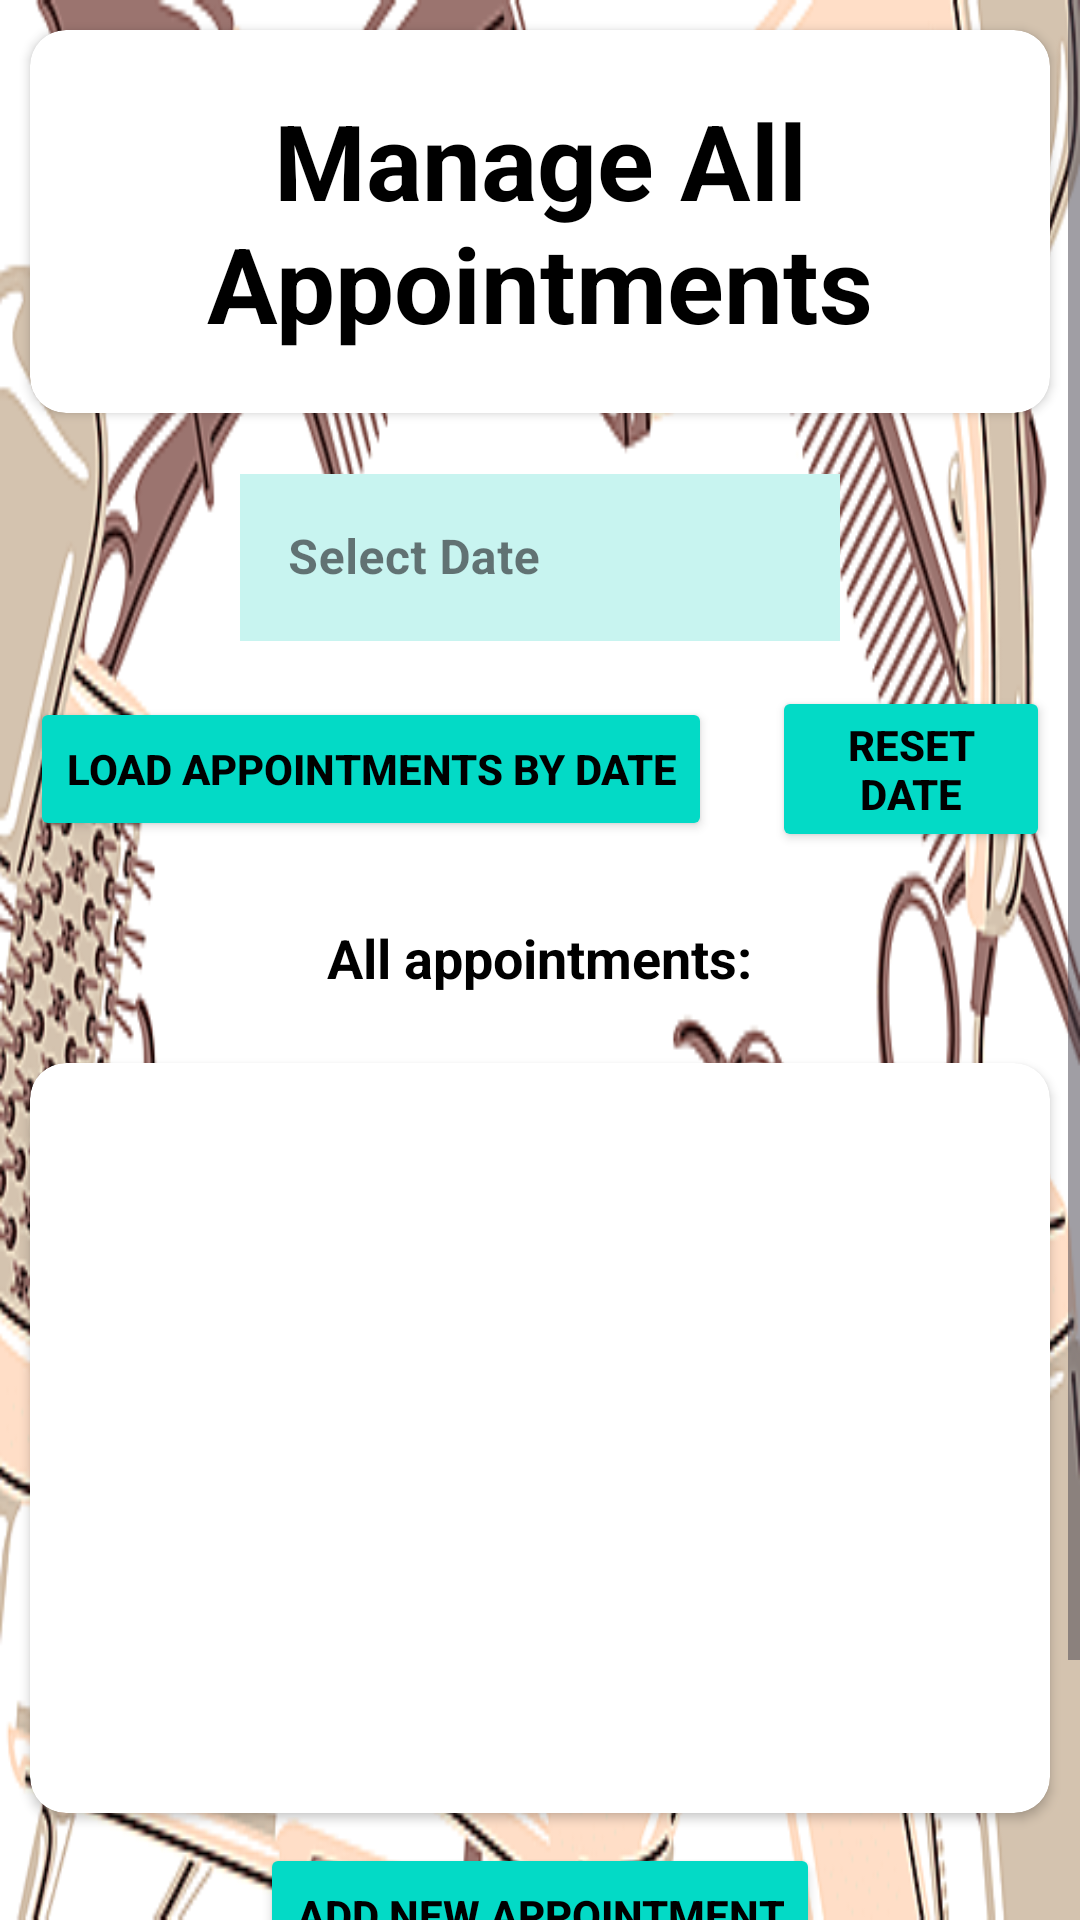

Produce the Android XML layout that renders to this screen, including the resource entries it uses.
<!-- AndroidManifest.xml: application theme Theme.SmartQueue -->
<!-- res/layout/fragment_4.xml -->
<ScrollView
    xmlns:android="http://schemas.android.com/apk/res/android"
    xmlns:app="http://schemas.android.com/apk/res-auto"
    xmlns:tools="http://schemas.android.com/tools"
    android:layout_width="match_parent"
    android:layout_height="match_parent"
    android:background="@drawable/barberframe">

    <LinearLayout
        android:layout_width="match_parent"
        android:layout_height="match_parent"
        android:orientation="vertical"
        tools:context=".Fragments.Fragment4">

        <androidx.cardview.widget.CardView
            android:layout_width="wrap_content"
            android:layout_height="wrap_content"
            android:layout_margin="10dp"
            android:layout_gravity="center"
            android:elevation="8dp"
            app:cardCornerRadius="12dp"
            app:cardBackgroundColor="@android:color/white">
        <TextView
            android:id="@+id/adminTitleText"
            android:layout_width="wrap_content"
            android:layout_height="wrap_content"
            android:layout_margin="20dp"
            android:gravity="center"
            android:text="Manage All Appointments"
            android:textColor="@color/black"
            android:textSize="35dp"
            android:textStyle="bold" />
        </androidx.cardview.widget.CardView>

        


        <com.google.android.material.textfield.TextInputLayout
            style="@style/Widget.MaterialComponents.TextInputLayout.OutlinedBox"
            android:layout_width="match_parent"
            android:layout_height="wrap_content"
            android:layout_gravity="center"
            android:hint="Select Date"
            android:padding="5dp"
            app:boxStrokeColor="@color/black"
            app:hintTextColor="@color/black"
            app:startIconDrawable="@drawable/baseline_calendar_today_24"
            app:startIconTint="@color/black">

            <com.google.android.material.textfield.TextInputEditText
                android:id="@+id/adminDatePicker"
                android:layout_width="200dp"
                android:layout_height="wrap_content"
                android:background="#C8F4F0"
                android:layout_gravity="center"
                android:clickable="true"
                android:focusable="false"
                android:textColor="@color/black"
                android:textStyle="bold" />
        </com.google.android.material.textfield.TextInputLayout>

        <LinearLayout
            android:layout_width="match_parent"
            android:layout_height="wrap_content"
            android:orientation="horizontal"
            android:gravity="center">

            <Button
                android:id="@+id/loadAppointmentsButton"
                android:layout_width="wrap_content"
                android:layout_height="wrap_content"
                android:layout_gravity="center"
                android:layout_marginBottom="10dp"
                android:backgroundTint="@color/design_default_color_secondary"
                android:text="Load Appointments By Date"
                android:textColor="@color/black"
                android:layout_margin="10dp"
                android:textStyle="bold" />

            <Button
                android:id="@+id/resetDateButton"
                android:layout_width="wrap_content"
                android:layout_height="wrap_content"
                android:text="Reset Date"
                android:layout_gravity="center"
                android:layout_marginBottom="10dp"
                android:backgroundTint="@color/design_default_color_secondary"
                android:textColor="@color/black"
                android:layout_margin="10dp"
                android:textStyle="bold" />
        </LinearLayout>

        <TextView
            android:id="@+id/adminAppointmentDetailsTitle"
            android:layout_width="wrap_content"
            android:layout_height="wrap_content"
            android:text="All appointments:"
            android:textSize="18sp"
            android:padding="8dp"
            android:layout_margin="5dp"
            android:gravity="center"
            android:textColor="@color/black"
            android:textStyle="bold"
            android:layout_gravity="center" />

        <androidx.cardview.widget.CardView
            android:layout_width="match_parent"
            android:layout_height="wrap_content"
            android:layout_margin="10dp"
            android:layout_gravity="center"
            android:elevation="8dp"
            app:cardCornerRadius="12dp"
            app:cardBackgroundColor="@android:color/white">

            <androidx.recyclerview.widget.RecyclerView
                android:id="@+id/adminAppointmentRecyclerView"
                android:layout_width="match_parent"
                android:layout_height="250dp"
                android:padding="8dp"
                android:scrollbars="vertical" />

        </androidx.cardview.widget.CardView>

        <Button
            android:id="@+id/addNewAppointmentButton"
            android:layout_width="wrap_content"
            android:layout_height="wrap_content"
            android:text="Add New Appointment"
            android:textColor="@color/black"
            android:backgroundTint="@color/design_default_color_secondary"
            android:layout_gravity="center_horizontal"
            android:layout_marginBottom="10dp"
            android:textStyle="bold" />

        <Button
            android:id="@+id/logoutButton"
            android:layout_width="wrap_content"
            android:layout_height="wrap_content"
            android:text="Logout"
            android:layout_gravity="center_horizontal"
            android:layout_margin="10dp"
            android:backgroundTint="@color/design_default_color_secondary"
            android:textColor="@color/black"
            android:textStyle="bold" />
    </LinearLayout>
</ScrollView>
<!-- resources referenced by this layout -->
<resources>
  <color name="black">#FF000000</color>
  <!-- drawable barberframe: png bitmap (drawable, 40898 bytes) -->
  <style name="Theme.SmartQueue" parent="Base.Theme.SmartQueue" />
  <style name="Base.Theme.SmartQueue" parent="Theme.Material3.DayNight.NoActionBar">
          
          
      </style>
</resources>
